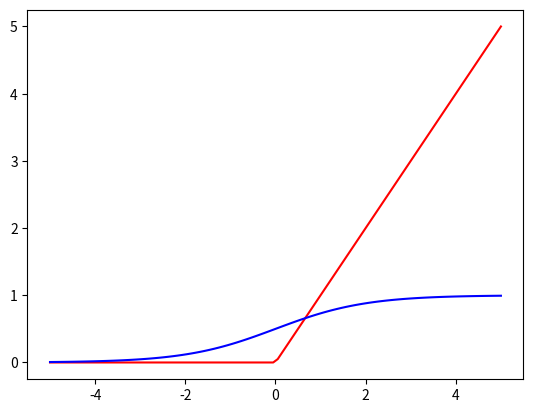

Generate this figure with matplotlib:
import numpy as np


class Relu:
    """Relu层"""
    def __init__(self):
        self.mask = None

    def forward(self, x):
        self.mask = (x <= 0)
        out = x.copy()
        out[self.mask] = 0

        return out

    def backward(self, dout):
        dout[self.mask] = 0
        dx = dout

        return dx


class Sigmoid:
    """Sigmoid层"""
    def __init__(self):
        self.out = None

    def forward(self, x):
        out = 1 / (1 + np.exp(-x))
        self.out = out
        return out

    def backward(self, dout):
        dx = dout * (1.0 - self.out) * self.out

        return dx

if __name__ == '__main__':
    arr_test = np.linspace(-5, 5, 100)
    relu = Relu()
    sigmoid = Sigmoid()
    relu_forward = relu.forward(arr_test)
    sigmoid_forward = sigmoid.forward(arr_test)

    import matplotlib.pyplot as plt
    plt.plot(arr_test, relu_forward, color='red')
    plt.plot(arr_test, sigmoid_forward, color='b')
    plt.show()



